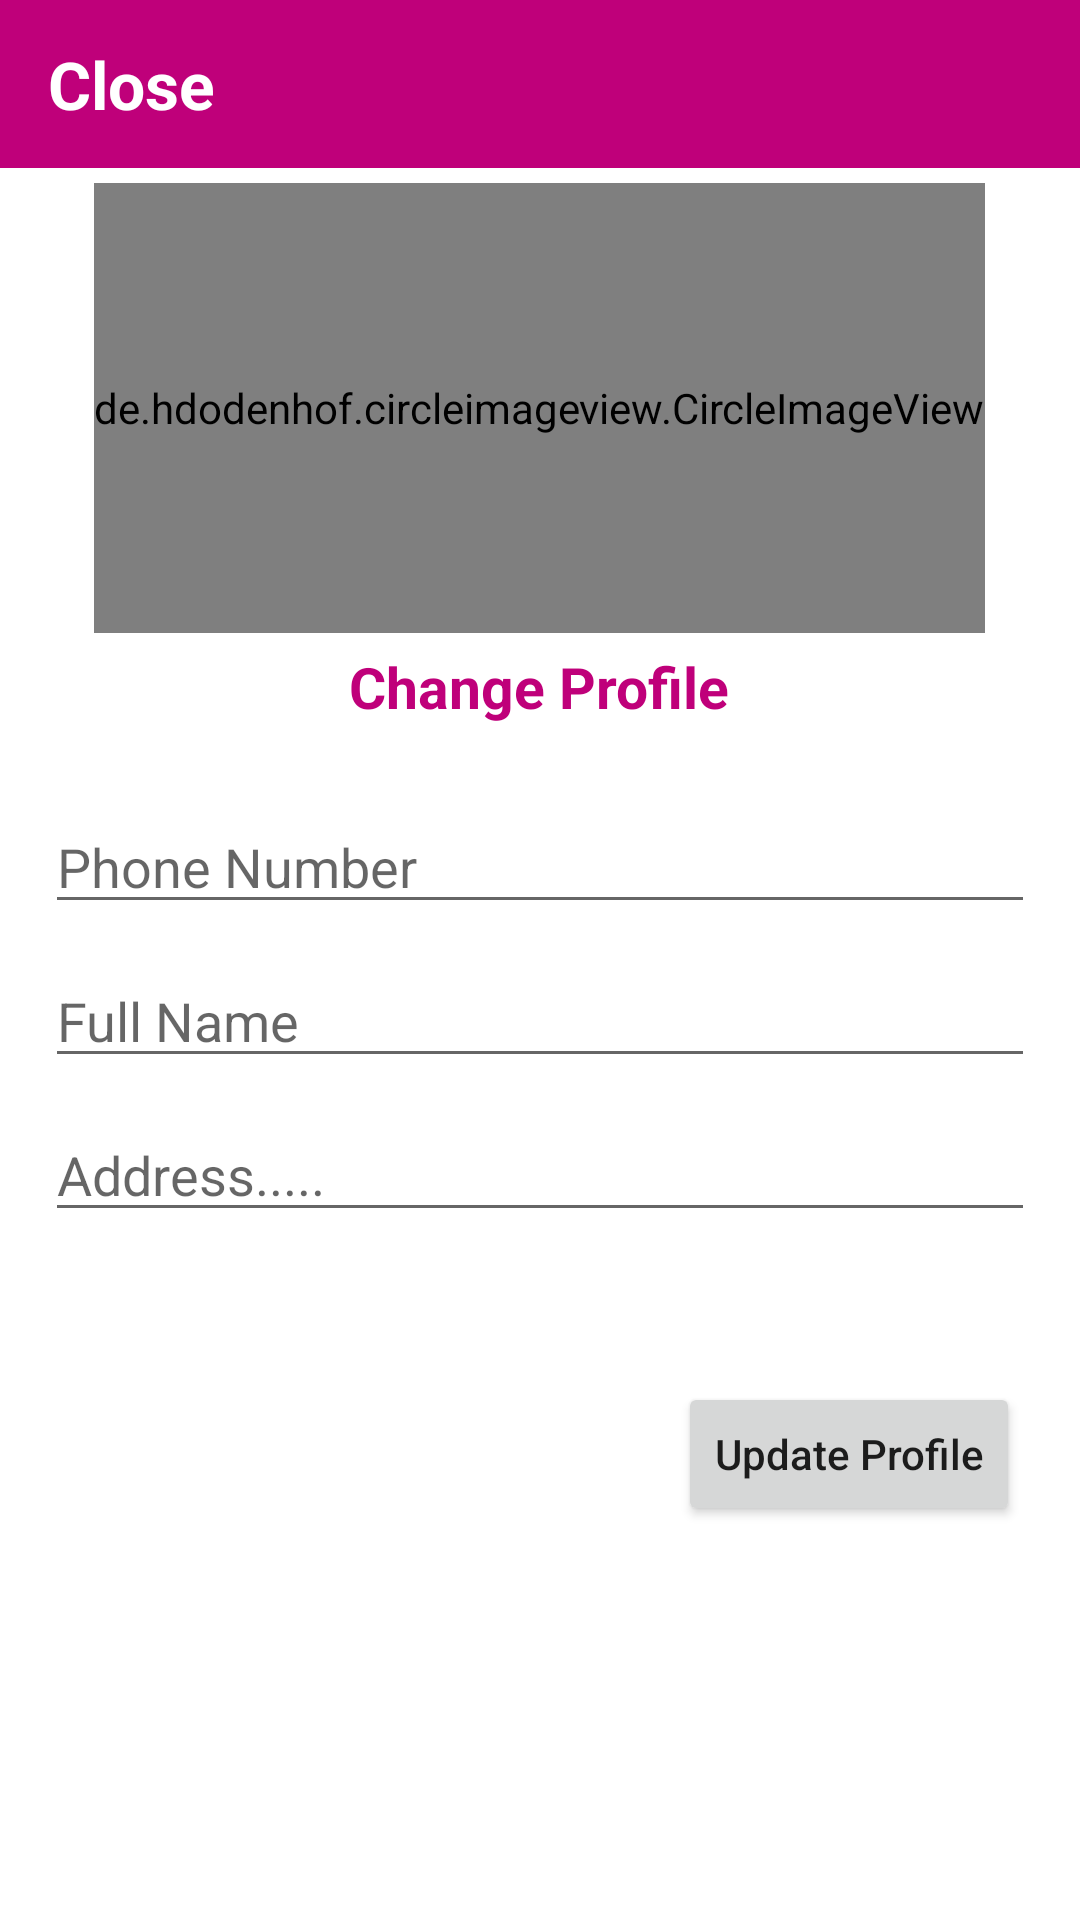

Reconstruct the res/layout file that produces this screen, plus the resources it refers to.
<!-- AndroidManifest.xml: application theme Theme.EcomerceApp -->
<!-- res/layout/activity_setting.xml -->
<?xml version="1.0" encoding="utf-8"?>
<ScrollView xmlns:android="http://schemas.android.com/apk/res/android"
    xmlns:app="http://schemas.android.com/apk/res-auto"
    xmlns:tools="http://schemas.android.com/tools"
    android:layout_width="match_parent"
    android:layout_height="match_parent"
    tools:context=".SettingActivity">

    <LinearLayout
        android:layout_width="match_parent"
        android:layout_height="match_parent"
        android:orientation="vertical">


        <LinearLayout
            android:layout_width="match_parent"
            android:layout_height="wrap_content"
            android:background="@color/pink"
            android:orientation="horizontal">

            <androidx.appcompat.widget.Toolbar
                android:layout_width="match_parent"
                android:layout_height="wrap_content">

                <TextView
                    android:id="@+id/setting_close"
                    android:layout_width="wrap_content"
                    android:layout_height="wrap_content"
                    android:text="Close"
                    android:textColor="@color/white"
                    android:textSize="22sp"
                    android:textStyle="bold" />












            </androidx.appcompat.widget.Toolbar>
        </LinearLayout>




        <View
            android:layout_width="match_parent"
            android:layout_height="5dp" />

        <LinearLayout
            android:layout_width="wrap_content"
            android:layout_height="wrap_content"
            android:layout_gravity="center_horizontal">

            <de.hdodenhof.circleimageview.CircleImageView
                android:id="@+id/setting_profile_ImageView"
                android:layout_width="wrap_content"
                android:layout_height="150dp"
                android:src="@drawable/profile"
                app:civ_border_color="@color/white"
                app:civ_border_width="2dp" />
        </LinearLayout>
        <LinearLayout
            android:layout_width="match_parent"
            android:layout_height="wrap_content"
            android:orientation="vertical">

            <TextView
                android:id="@+id/setting_profile_imgChange_btn"
                android:layout_width="wrap_content"
                android:layout_height="wrap_content"
                android:layout_gravity="center"
                android:gravity="center"
                android:textStyle="bold"
                android:padding="5dp"
                android:text="Change Profile"
                android:textColor="@color/pink"
                android:textSize="19dp" />
        </LinearLayout>

        <View
            android:layout_width="match_parent"
            android:layout_height="5dp" />


        <RelativeLayout
            android:layout_width="match_parent"
            android:layout_height="match_parent">


            <LinearLayout
                android:id="@+id/t1"
                android:layout_width="match_parent"
                android:layout_height="wrap_content"
                android:layout_margin="15dp"
                android:orientation="vertical">

                <EditText
                    android:id="@+id/setting_phone_num"
                    android:layout_width="match_parent"
                    android:layout_height="wrap_content"
                    android:hint="Phone Number"
                    android:inputType="number" />

                <EditText
                    android:id="@+id/setting_full_name"
                    android:layout_width="match_parent"
                    android:layout_height="wrap_content"
                    android:layout_marginTop="10dp"
                    android:hint="Full Name"
                    android:inputType="text" />

                <EditText
                    android:id="@+id/setting_address"
                    android:layout_width="match_parent"
                    android:layout_height="wrap_content"
                    android:layout_marginTop="10dp"
                    android:hint="Address....."
                    android:inputType="textMultiLine" />


            </LinearLayout>


            <LinearLayout
                android:id="@+id/b1"
                android:layout_width="wrap_content"
                android:layout_height="wrap_content"
                android:layout_below="@id/t1"
                android:layout_alignParentRight="true"
                android:layout_marginTop="25dp"
                android:layout_marginRight="10dp">


                <Button
                    android:id="@+id/setting_update_profile_btn"
                    android:layout_width="wrap_content"
                    android:layout_height="wrap_content"
                    android:layout_margin="10dp"
                    android:text="Update Profile"
                    android:textAllCaps="false" />

            </LinearLayout>


        </RelativeLayout>


    </LinearLayout>

</ScrollView>
<!-- resources referenced by this layout -->
<resources>
  <color name="pink">#BF007A</color>
  <color name="white">#FFFFFFFF</color>
  <style name="Theme.EcomerceApp" parent="Theme.MaterialComponents.DayNight.NoActionBar">
          
          <item name="colorPrimary">@color/pink</item>
          <item name="colorPrimaryVariant">@color/pink</item>
          <item name="colorOnPrimary">@color/white</item>
          
          <item name="colorSecondary">@color/teal_200</item>
          <item name="colorSecondaryVariant">@color/teal_700</item>
          <item name="colorOnSecondary">@color/black</item>
          
          <item name="android:statusBarColor" tools:targetApi="l">?attr/colorPrimaryVariant</item>
          
          // 3 button seting
          <item name="actionOverflowButtonStyle">@style/IconOverflow</item>
      </style>
  <color name="teal_200">#FF03DAC5</color>
  <color name="teal_700">#FF018786</color>
  <color name="black">#FF000000</color>
  <style name="IconOverflow" parent="Widget.AppCompat.ActionButton.Overflow">
  
          <item name="android:tint">@color/white</item>
      </style>
</resources>
